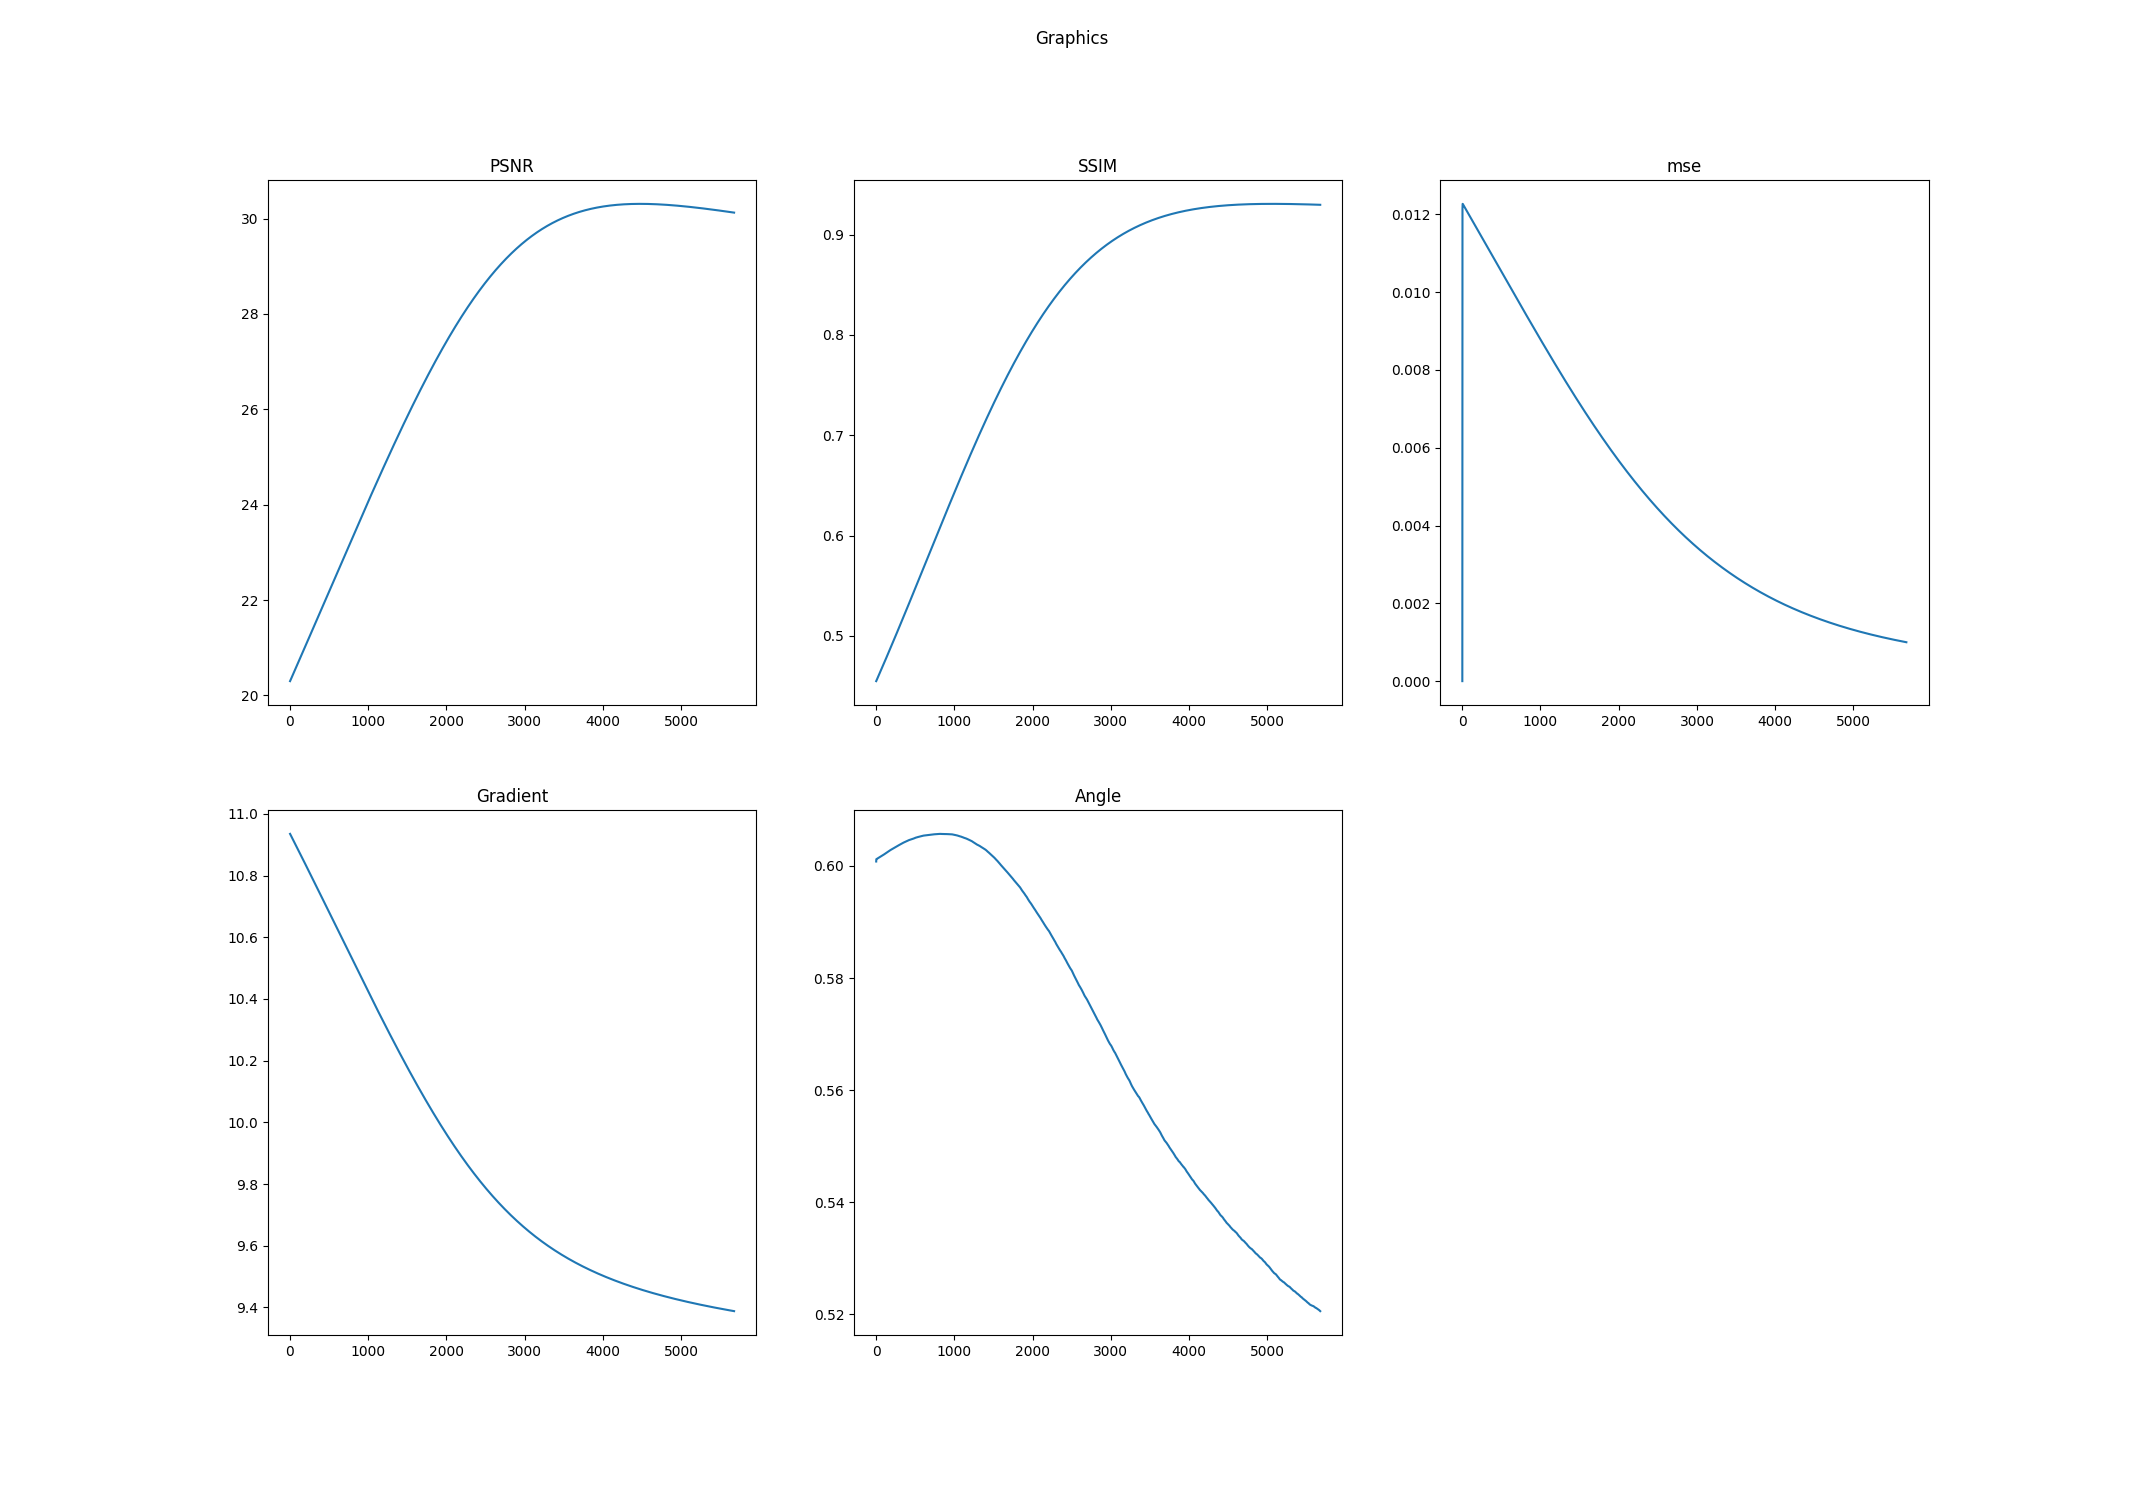

Source data for this figure (header and first rows):
k, PSNR, SSIM, mse, Log-Gradient, Angle
0.0, 20.3, 0.4548, 0.0, 10.94, 0.6008
1.0, 20.3, 0.455, 0.01016, 10.93, 0.6012
2.0, 20.31, 0.4551, 0.01214, 10.93, 0.6012
3.0, 20.31, 0.4553, 0.01226, 10.93, 0.6012
4.0, 20.31, 0.4555, 0.01227, 10.93, 0.6012
5.0, 20.32, 0.4557, 0.01227, 10.93, 0.6012
6.0, 20.32, 0.4558, 0.01226, 10.93, 0.6012
7.0, 20.33, 0.456, 0.01226, 10.93, 0.6013
8.0, 20.33, 0.4562, 0.01226, 10.93, 0.6013
9.0, 20.33, 0.4564, 0.01225, 10.93, 0.6013
10.0, 20.34, 0.4566, 0.01225, 10.93, 0.6013
11.0, 20.34, 0.4567, 0.01225, 10.93, 0.6013
12.0, 20.34, 0.4569, 0.01224, 10.93, 0.6013
13.0, 20.35, 0.4571, 0.01224, 10.93, 0.6013
14.0, 20.35, 0.4573, 0.01224, 10.93, 0.6013
15.0, 20.35, 0.4574, 0.01223, 10.93, 0.6013
16.0, 20.36, 0.4576, 0.01223, 10.93, 0.6013
17.0, 20.36, 0.4578, 0.01223, 10.93, 0.6013
18.0, 20.37, 0.458, 0.01222, 10.93, 0.6014
19.0, 20.37, 0.4582, 0.01222, 10.93, 0.6014
20.0, 20.37, 0.4583, 0.01222, 10.93, 0.6014
21.0, 20.38, 0.4585, 0.01221, 10.92, 0.6014
22.0, 20.38, 0.4587, 0.01221, 10.92, 0.6014
23.0, 20.38, 0.4589, 0.01221, 10.92, 0.6014
24.0, 20.39, 0.4591, 0.0122, 10.92, 0.6014
25.0, 20.39, 0.4592, 0.0122, 10.92, 0.6014
26.0, 20.4, 0.4594, 0.01219, 10.92, 0.6014
27.0, 20.4, 0.4596, 0.01219, 10.92, 0.6014
28.0, 20.4, 0.4598, 0.01219, 10.92, 0.6014
29.0, 20.41, 0.4599, 0.01218, 10.92, 0.6014
30.0, 20.41, 0.4601, 0.01218, 10.92, 0.6015
31.0, 20.41, 0.4603, 0.01218, 10.92, 0.6015
32.0, 20.42, 0.4605, 0.01217, 10.92, 0.6015
33.0, 20.42, 0.4607, 0.01217, 10.92, 0.6015
34.0, 20.43, 0.4608, 0.01217, 10.92, 0.6015
35.0, 20.43, 0.461, 0.01216, 10.92, 0.6015
36.0, 20.43, 0.4612, 0.01216, 10.92, 0.6015
37.0, 20.44, 0.4614, 0.01216, 10.92, 0.6015
38.0, 20.44, 0.4616, 0.01215, 10.92, 0.6015
39.0, 20.44, 0.4617, 0.01215, 10.92, 0.6015
40.0, 20.45, 0.4619, 0.01215, 10.92, 0.6015
41.0, 20.45, 0.4621, 0.01214, 10.91, 0.6015
42.0, 20.46, 0.4623, 0.01214, 10.91, 0.6016
43.0, 20.46, 0.4625, 0.01213, 10.91, 0.6016
44.0, 20.46, 0.4626, 0.01213, 10.91, 0.6016
45.0, 20.47, 0.4628, 0.01213, 10.91, 0.6016
46.0, 20.47, 0.463, 0.01212, 10.91, 0.6016
47.0, 20.47, 0.4632, 0.01212, 10.91, 0.6016
48.0, 20.48, 0.4634, 0.01212, 10.91, 0.6016
49.0, 20.48, 0.4635, 0.01211, 10.91, 0.6016
50.0, 20.49, 0.4637, 0.01211, 10.91, 0.6016
51.0, 20.49, 0.4639, 0.01211, 10.91, 0.6016
52.0, 20.49, 0.4641, 0.0121, 10.91, 0.6016
53.0, 20.5, 0.4643, 0.0121, 10.91, 0.6016
54.0, 20.5, 0.4644, 0.0121, 10.91, 0.6017
55.0, 20.5, 0.4646, 0.01209, 10.91, 0.6017
56.0, 20.51, 0.4648, 0.01209, 10.91, 0.6017
57.0, 20.51, 0.465, 0.01209, 10.91, 0.6017
58.0, 20.52, 0.4652, 0.01208, 10.91, 0.6017
59.0, 20.52, 0.4653, 0.01208, 10.91, 0.6017
... 5,616 more rows
